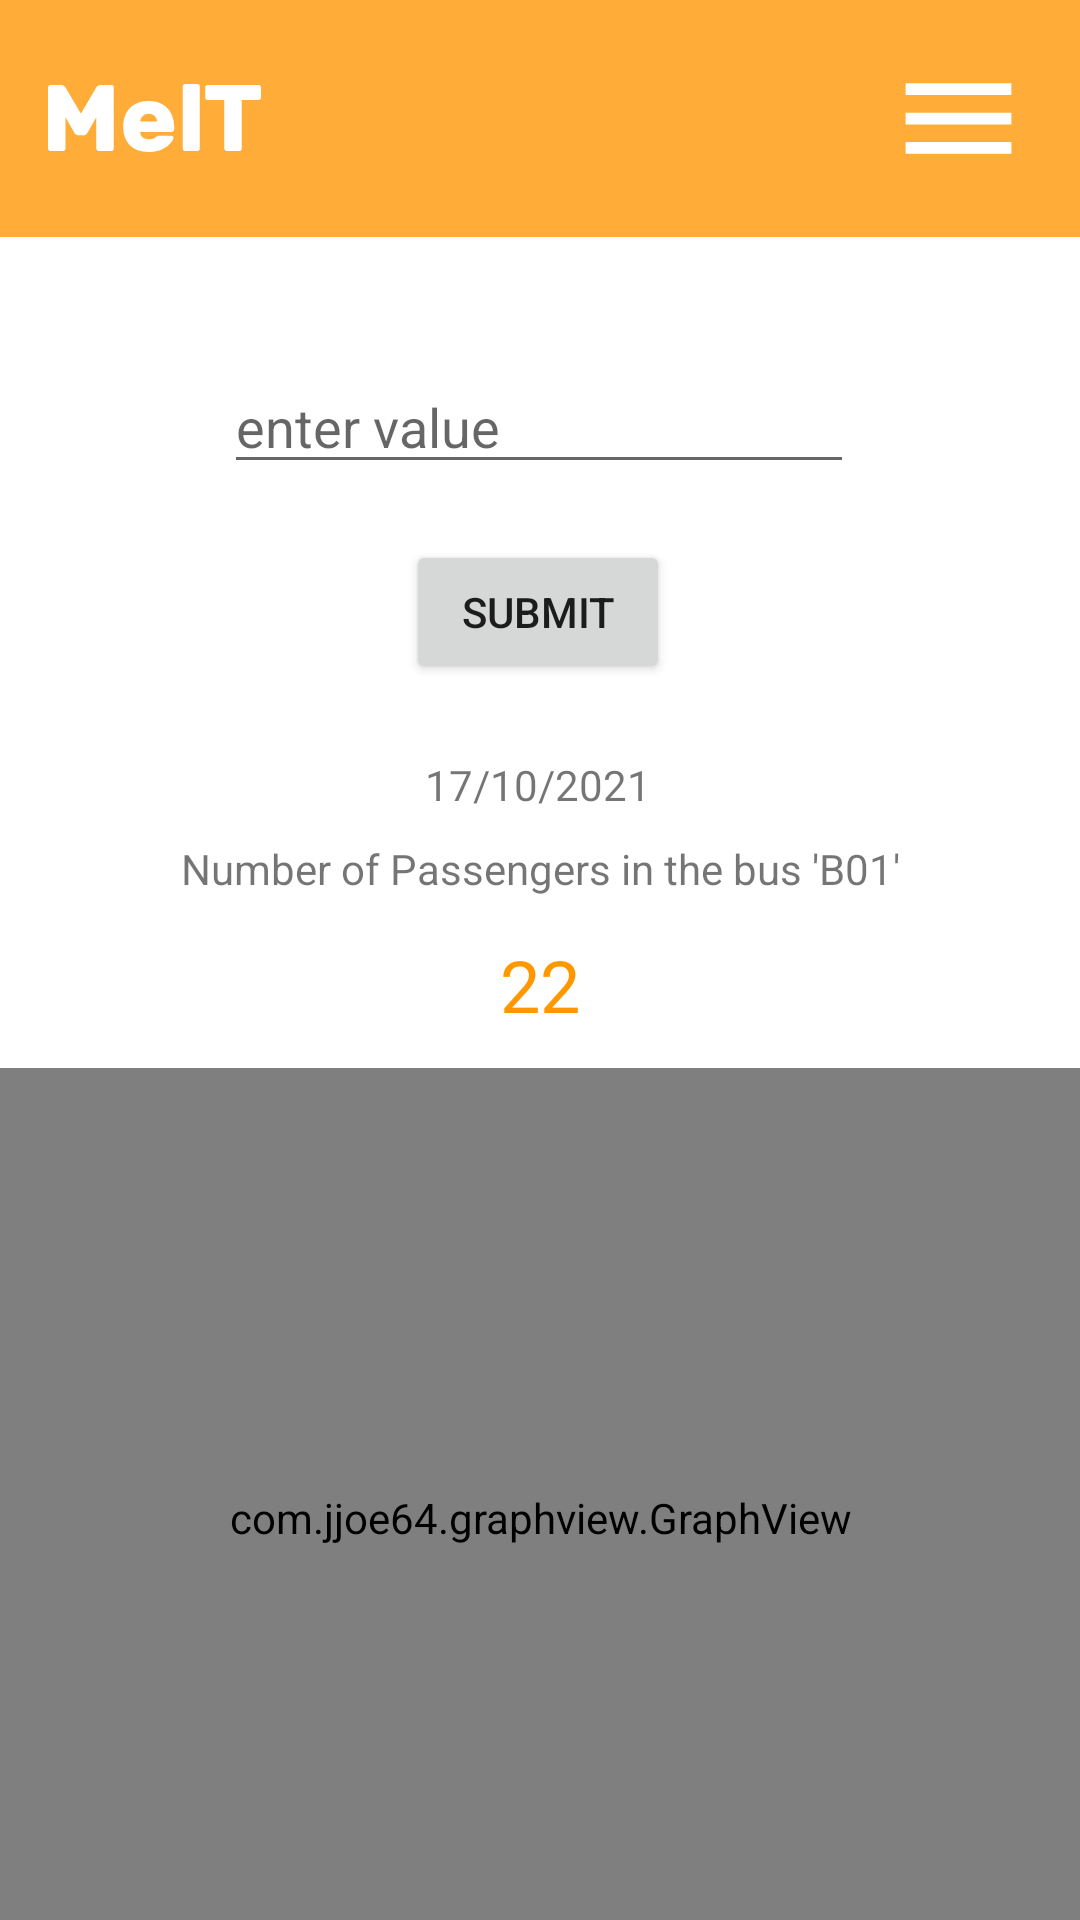

Reconstruct the res/layout file that produces this screen, plus the resources it refers to.
<!-- AndroidManifest.xml: application theme Theme.Team_2_TDP_MT -->
<!-- res/layout/activity_report.xml -->
<?xml version="1.0" encoding="utf-8"?>
<androidx.constraintlayout.widget.ConstraintLayout xmlns:android="http://schemas.android.com/apk/res/android"
    xmlns:app="http://schemas.android.com/apk/res-auto"
    xmlns:tools="http://schemas.android.com/tools"
    android:layout_width="match_parent"
    android:layout_height="match_parent"
    tools:context=".ReportActivity">

    <include
        android:id="@+id/include"
        layout="@layout/toolbar" />

    <EditText
        android:id="@+id/y_value"
        android:layout_width="wrap_content"
        android:layout_height="wrap_content"
        android:layout_marginTop="120dp"
        android:ems="10"
        android:hint="enter value"
        android:inputType="textPersonName"
        app:layout_constraintEnd_toEndOf="parent"
        app:layout_constraintHorizontal_bias="0.497"
        app:layout_constraintStart_toStartOf="parent"
        app:layout_constraintTop_toTopOf="parent" />

    <Button
        android:id="@+id/btn_insert"
        android:layout_width="wrap_content"
        android:layout_height="wrap_content"
        android:layout_marginTop="180dp"
        android:text="Submit"
        app:layout_constraintEnd_toEndOf="parent"
        app:layout_constraintHorizontal_bias="0.498"
        app:layout_constraintStart_toStartOf="parent"
        app:layout_constraintTop_toTopOf="parent" />

    <com.jjoe64.graphview.GraphView
        android:id="@+id/graphView"
        android:layout_width="match_parent"
        android:layout_height="300dip"
        android:layout_marginTop="356dp"
        app:layout_constraintEnd_toEndOf="parent"
        app:layout_constraintHorizontal_bias="0.0"
        app:layout_constraintStart_toStartOf="parent"
        app:layout_constraintTop_toTopOf="parent" />

    <TextView
        android:id="@+id/textView3"
        android:layout_width="wrap_content"
        android:layout_height="wrap_content"
        android:layout_marginTop="280dp"
        android:text="Number of Passengers in the bus 'B01'"
        app:layout_constraintEnd_toEndOf="parent"
        app:layout_constraintStart_toStartOf="parent"
        app:layout_constraintTop_toTopOf="parent" />

    <TextView
        android:id="@+id/textView5"
        android:layout_width="wrap_content"
        android:layout_height="wrap_content"
        android:layout_marginTop="312dp"
        android:text="22"
        android:textColor="#FF9800"
        android:textSize="24sp"
        app:layout_constraintEnd_toEndOf="parent"
        app:layout_constraintStart_toStartOf="parent"
        app:layout_constraintTop_toTopOf="parent" />

    <TextView
        android:id="@+id/textView6"
        android:layout_width="wrap_content"
        android:layout_height="wrap_content"
        android:layout_marginTop="252dp"
        android:text="17/10/2021"
        app:layout_constraintEnd_toEndOf="parent"
        app:layout_constraintHorizontal_bias="0.498"
        app:layout_constraintStart_toStartOf="parent"
        app:layout_constraintTop_toTopOf="parent" />


</androidx.constraintlayout.widget.ConstraintLayout>
<!-- res/layout/toolbar.xml (included above) -->
<?xml version="1.0" encoding="utf-8"?>
<RelativeLayout xmlns:android="http://schemas.android.com/apk/res/android"
    android:layout_width="match_parent"
    android:layout_height="wrap_content"
    android:background="@color/orange_200"
    >

    <RelativeLayout
        android:layout_width="match_parent"
        android:layout_height="wrap_content"
        android:padding="16dp">

        <ImageView
            android:id="@+id/backArrow"
            android:layout_width="71dp"
            android:layout_height="42dp"
            android:layout_alignParentLeft="true"
            android:layout_centerVertical="true"
            android:src="@drawable/ic_path_1" />

        <TextView
            android:layout_width="wrap_content"
            android:layout_height="wrap_content" />

        <ImageView
            android:id="@+id/stackMenu"
            android:layout_width="49dp"
            android:layout_height="47dp"
            android:layout_alignParentEnd="true"
            android:layout_centerVertical="true"
            android:src="@drawable/ic_baseline_menu_24" />
    </RelativeLayout>

</RelativeLayout>
<!-- resources referenced by this layout -->
<resources>
  <color name="orange_200">#ffad38</color>
  <!-- drawable ic_baseline_menu_24 (drawable) -->
  <vector xmlns:android="http://schemas.android.com/apk/res/android"
      android:width="24dp"
      android:height="24dp"
      android:viewportWidth="24"
      android:viewportHeight="24"
      android:tint="#ffff">
    <path
        android:fillColor="@android:color/white"
        android:pathData="M3,18h18v-2L3,16v2zM3,13h18v-2L3,11v2zM3,6v2h18L21,6L3,6z"/>
  </vector>
  <!-- drawable ic_path_1: vector/xml drawable (drawable, 2361 chars, omitted) -->
  <style name="Theme.Team_2_TDP_MT" parent="Theme.MaterialComponents.DayNight.NoActionBar">
          
          <item name="colorPrimary">@color/orange_200</item>
          <item name="colorPrimaryVariant">@color/orange_700</item>
          <item name="colorOnPrimary">@color/white</item>
          
          <item name="colorSecondary">@color/teal_200</item>
          <item name="colorSecondaryVariant">@color/teal_700</item>
          <item name="colorOnSecondary">@color/black</item>
          
          <item name="android:statusBarColor" tools:targetApi="l">?attr/colorPrimaryVariant</item>
          
      </style>
  <color name="orange_700">#ffad38</color>
  <color name="white">#FFFFFFFF</color>
  <color name="teal_200">#FF03DAC5</color>
  <color name="teal_700">#FF018786</color>
  <color name="black">#FF000000</color>
</resources>
